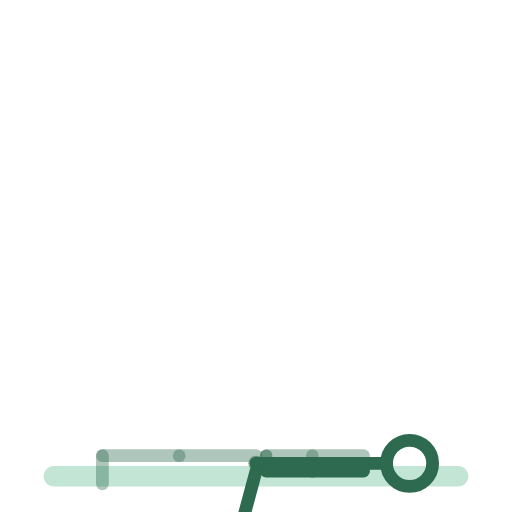
t = 0.00 s
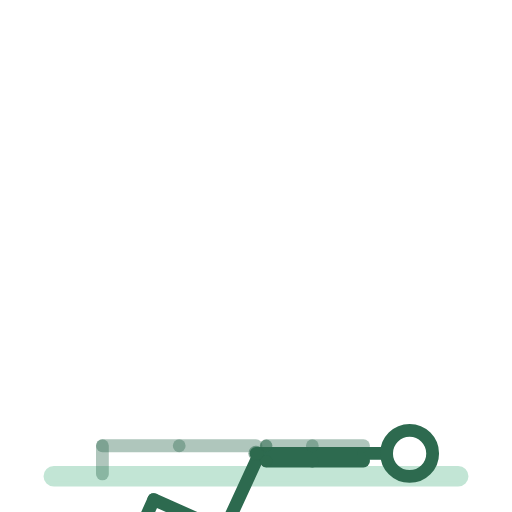
t = 0.44 s
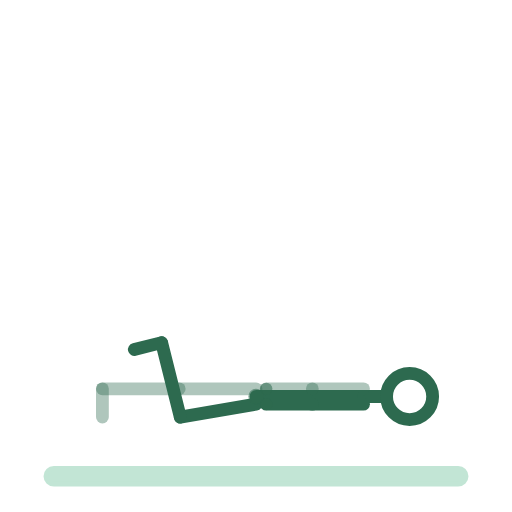
t = 1.31 s
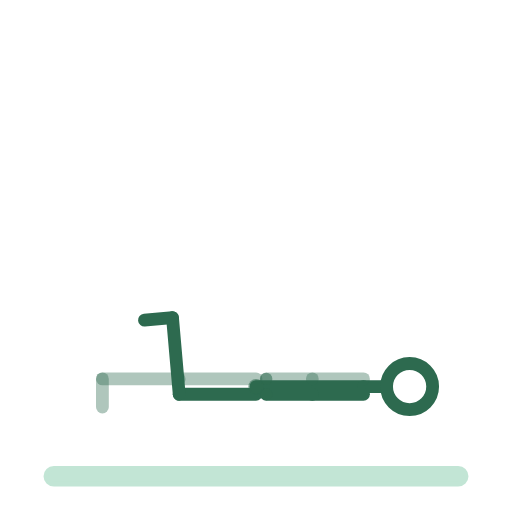
t = 1.75 s
t = 2.19 s: frame unchanged from t = 1.31 s, image omitted
t = 3.06 s: frame unchanged from t = 0.44 s, image omitted

The animated SVG that drew these frames (rendered in a browser with its animation timeline set to each time). Animation: 14 SMIL elements (animateTransform=14); one cycle of 3.50 s, repeats indefinitely.

<svg xmlns="http://www.w3.org/2000/svg" viewBox="0 0 200 200" role="img" aria-label="pont-fessier-une-jambe"><title>pont-fessier-une-jambe</title><style>.bone{fill:none;stroke:#2D6A4F;stroke-width:5;stroke-linecap:round}.bone.far{opacity:.38}.head{fill:none;stroke:#2D6A4F;stroke-width:5}.joint{fill:#2D6A4F;opacity:.55}.floor{fill:#52B788;stroke:#52B788;stroke-width:2;opacity:.35;stroke-linecap:round}@media (prefers-reduced-motion: reduce) { animateTransform { display: none !important; } }</style><rect class="floor" x="18" y="183" width="164" height="6" rx="3"/><g><animateTransform attributeName="transform" type="translate" values="100.0,181.0;100.0,151.0;100.0,181.0" keyTimes="0.0000;0.5000;1.0000" dur="3.5s" repeatCount="indefinite" calcMode="spline" keySplines=".42 0 .58 1;.42 0 .58 1"/><g><g><animateTransform attributeName="transform" type="rotate" values="90.0;90.0;90.0" keyTimes="0.0000;0.5000;1.0000" dur="3.5s" repeatCount="indefinite" calcMode="spline" keySplines=".42 0 .58 1;.42 0 .58 1"/><g transform="translate(-3,0)"><g><animateTransform attributeName="transform" type="rotate" values="0.0;0.0;0.0" keyTimes="0.0000;0.5000;1.0000" dur="3.5s" repeatCount="indefinite" calcMode="spline" keySplines=".42 0 .58 1;.42 0 .58 1"/><line class="bone far" x1="0" y1="0" x2="0" y2="30"/><g transform="translate(0,30)"><g><animateTransform attributeName="transform" type="rotate" values="0.0;0.0;0.0" keyTimes="0.0000;0.5000;1.0000" dur="3.5s" repeatCount="indefinite" calcMode="spline" keySplines=".42 0 .58 1;.42 0 .58 1"/><line class="bone far" x1="0" y1="0" x2="0" y2="30"/><g transform="translate(0,30)"><g><animateTransform attributeName="transform" type="rotate" values="0.0;0.0;0.0" keyTimes="0.0000;0.5000;1.0000" dur="3.5s" repeatCount="indefinite" calcMode="spline" keySplines=".42 0 .58 1;.42 0 .58 1"/><line class="bone far" x1="0" y1="0" x2="11" y2="0"/></g></g></g></g></g></g><g transform="translate(3,0)"><g><animateTransform attributeName="transform" type="rotate" values="-75.0;0.0;-75.0" keyTimes="0.0000;0.5000;1.0000" dur="3.5s" repeatCount="indefinite" calcMode="spline" keySplines=".42 0 .58 1;.42 0 .58 1"/><line class="bone near" x1="0" y1="0" x2="0" y2="30"/><g transform="translate(0,30)"><g><animateTransform attributeName="transform" type="rotate" values="90.0;85.0;90.0" keyTimes="0.0000;0.5000;1.0000" dur="3.5s" repeatCount="indefinite" calcMode="spline" keySplines=".42 0 .58 1;.42 0 .58 1"/><line class="bone near" x1="0" y1="0" x2="0" y2="30"/><g transform="translate(0,30)"><g><animateTransform attributeName="transform" type="rotate" values="0.0;0.0;0.0" keyTimes="0.0000;0.5000;1.0000" dur="3.5s" repeatCount="indefinite" calcMode="spline" keySplines=".42 0 .58 1;.42 0 .58 1"/><line class="bone near" x1="0" y1="0" x2="11" y2="0"/></g></g></g></g></g></g><g><g><animateTransform attributeName="transform" type="rotate" values="0.0;0.0;0.0" keyTimes="0.0000;0.5000;1.0000" dur="3.5s" repeatCount="indefinite" calcMode="spline" keySplines=".42 0 .58 1;.42 0 .58 1"/><line class="bone" x1="0" y1="0" x2="0" y2="-42"/><g transform="translate(0,-42)"><g transform="translate(0,0)"><g><animateTransform attributeName="transform" type="rotate" values="0.0;0.0;0.0" keyTimes="0.0000;0.5000;1.0000" dur="3.5s" repeatCount="indefinite" calcMode="spline" keySplines=".42 0 .58 1;.42 0 .58 1"/><line class="bone" x1="0" y1="0" x2="0" y2="-9"/><circle class="head" cx="0" cy="-18" r="9"/></g></g><g transform="translate(-3,0)"><g><animateTransform attributeName="transform" type="rotate" values="0.0;0.0;0.0" keyTimes="0.0000;0.5000;1.0000" dur="3.5s" repeatCount="indefinite" calcMode="spline" keySplines=".42 0 .58 1;.42 0 .58 1"/><line class="bone far" x1="0" y1="0" x2="0" y2="20"/><g transform="translate(0,20)"><g><animateTransform attributeName="transform" type="rotate" values="0.0;0.0;0.0" keyTimes="0.0000;0.5000;1.0000" dur="3.5s" repeatCount="indefinite" calcMode="spline" keySplines=".42 0 .58 1;.42 0 .58 1"/><line class="bone far" x1="0" y1="0" x2="0" y2="18"/><circle class="joint" cx="0" cy="18" r="2.4"/></g></g></g></g><g transform="translate(3,0)"><g><animateTransform attributeName="transform" type="rotate" values="0.0;0.0;0.0" keyTimes="0.0000;0.5000;1.0000" dur="3.5s" repeatCount="indefinite" calcMode="spline" keySplines=".42 0 .58 1;.42 0 .58 1"/><line class="bone near" x1="0" y1="0" x2="0" y2="20"/><g transform="translate(0,20)"><g><animateTransform attributeName="transform" type="rotate" values="0.0;0.0;0.0" keyTimes="0.0000;0.5000;1.0000" dur="3.5s" repeatCount="indefinite" calcMode="spline" keySplines=".42 0 .58 1;.42 0 .58 1"/><line class="bone near" x1="0" y1="0" x2="0" y2="18"/><circle class="joint" cx="0" cy="18" r="2.4"/></g></g></g></g></g></g></g><circle class="joint" cx="0" cy="0" r="3"/></g></g></g></svg>
